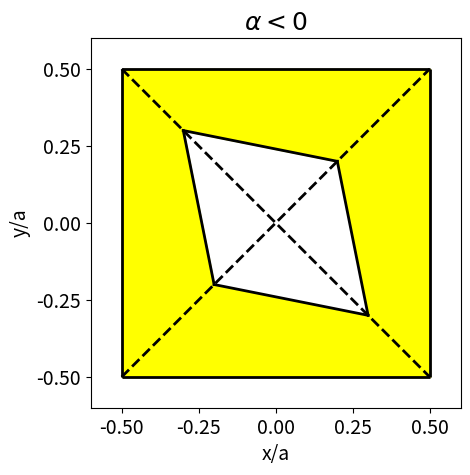

Source code (Python):
import numpy as np 
import scipy 
import matplotlib.pyplot as plt 

### ==================================================================
###
### Plot the unit cell for the case of diagonal symmetry-breaking 
###
### ================================================================== 

### The diagonal of the rhombus (0< d < sqrt(2)/2)
d = 0.25

### The anisotropic parameter (-1 <= alpha < 0)
alpha = -0.2 

### The length of the diagonal x=y
d1 = d*(1+alpha)

### The length of the diagonal x=-y 
d2 = d*(1-alpha) 

### The vertices of the rhombus 
xA,yA = (1+alpha)*d, (1+alpha)*d 
xB,yB = (1-alpha)*d, -(1-alpha)*d 
xC,yC = -(1+alpha)*d,-(1+alpha)*d 
xD,yD = -(1-alpha)*d,(1-alpha)*d 

#print(min(xA,yA))

### Number of points in a line 
Nk = 100 

### Line AB
xAB = np.linspace(xA,xB,Nk)
yAB = np.linspace(yA,yB,Nk)

### Line BC
xBC = np.linspace(xB,xC,Nk)
yBC = np.linspace(yB,yC,Nk)

### Line CD
xCD = np.linspace(xC,xD,Nk)
yCD = np.linspace(yC,yD,Nk)

### Line DA
xDA = np.linspace(xD,xA,Nk)
yDA = np.linspace(yD,yA,Nk) 

### Domain LD
xLD = np.linspace(-0.5,xD,Nk)

### Domain DC 
xDC = np.linspace(xD,xC,Nk)
yDC_Lower = yD + (yD-yC)/(xD-xC)*(xDC - xD)
yDC_Upper = yD + (yD-yA)/(xD-xA)*(xDC - xD)

### Domain CA
xCA = np.linspace(xC,xA,Nk)
yCA_Lower = yC + (yB-yC)/(xB-xC)*(xCA - xC)
yCA_Upper = yA + (yA-yD)/(xA-xD)*(xCA - xA)

### Domain AB 
yAB_Lower = yB + (yC-yB)/(xC-xB)*(xAB - xB)
yAB_Upper = yA + (yA-yB)/(xA-xB)*(xAB - xA) 

### Domain BR
xBR = np.linspace(xB,0.5,Nk)

### The diagonal 
xDiag = np.linspace(-0.5,0.5,Nk)
yDiag = np.linspace(-0.5,0.5,Nk)

### Plot the unit cell
fig,ax = plt.subplots()

plt.vlines(-0.5,-0.5,0.5,color='black',linewidth=2)
plt.vlines(0.5,-0.5,0.5,color='black',linewidth=2)
plt.hlines(-0.5,-0.5,0.5,color='black',linewidth=2)
plt.hlines(0.5,-0.5,0.5,color='black',linewidth=2)

plt.plot(xAB,yAB,color='black',linewidth=2)
plt.plot(xBC,yBC,color='black',linewidth=2)
plt.plot(xCD,yCD,color='black',linewidth=2)
plt.plot(xDA,yDA,color='black',linewidth=2) 

plt.plot(xDiag,yDiag,color='black',linewidth=2,linestyle='dashed')
plt.plot(xDiag,-yDiag,color='black',linewidth=2,linestyle='dashed')

ax.fill_between(xLD,-0.5,0.5,color='yellow')
ax.fill_between(xDC,-0.5,yDC_Lower,color='yellow')
ax.fill_between(xDC,yDC_Upper,0.5,color='yellow')
ax.fill_between(xCA,-0.5,yCA_Lower,color='yellow')
ax.fill_between(xCA,yCA_Upper,0.5,color='yellow')
ax.fill_between(xAB,-0.5,yAB_Lower,color='yellow')
ax.fill_between(xAB,yAB_Upper,0.5,color='yellow')
ax.fill_between(xBR,-0.5,0.5,color='yellow')

"""plt.arrow(-0.025,0.025,d1,d1,head_width=0.03,length_includes_head=True)
plt.arrow(-0.025,0.025,-d1,-d1,head_width=0.03,length_includes_head=True)

plt.arrow(0.025,0.025,d2,-d2,head_width=0.03,length_includes_head=True)
plt.arrow(0.025,0.025,-d2,d2,head_width=0.03,length_includes_head=True)"""

plt.xlim(-0.6,0.6)
plt.ylim(-0.6,0.6)
plt.xticks([-0.5,-0.25,0.0,0.25,0.5],fontsize=14)
plt.yticks([-0.5,-0.25,0.0,0.25,0.5],fontsize=14)
plt.xlabel('x/a',fontsize=14)
plt.ylabel('y/a',fontsize=14)
plt.title(r'$\alpha < 0$',fontsize=18)
ax.set_aspect('equal')
plt.savefig('Square_Unit_cell_Rhombus_hole_antidiag.png')

### Show the figure
plt.show()
